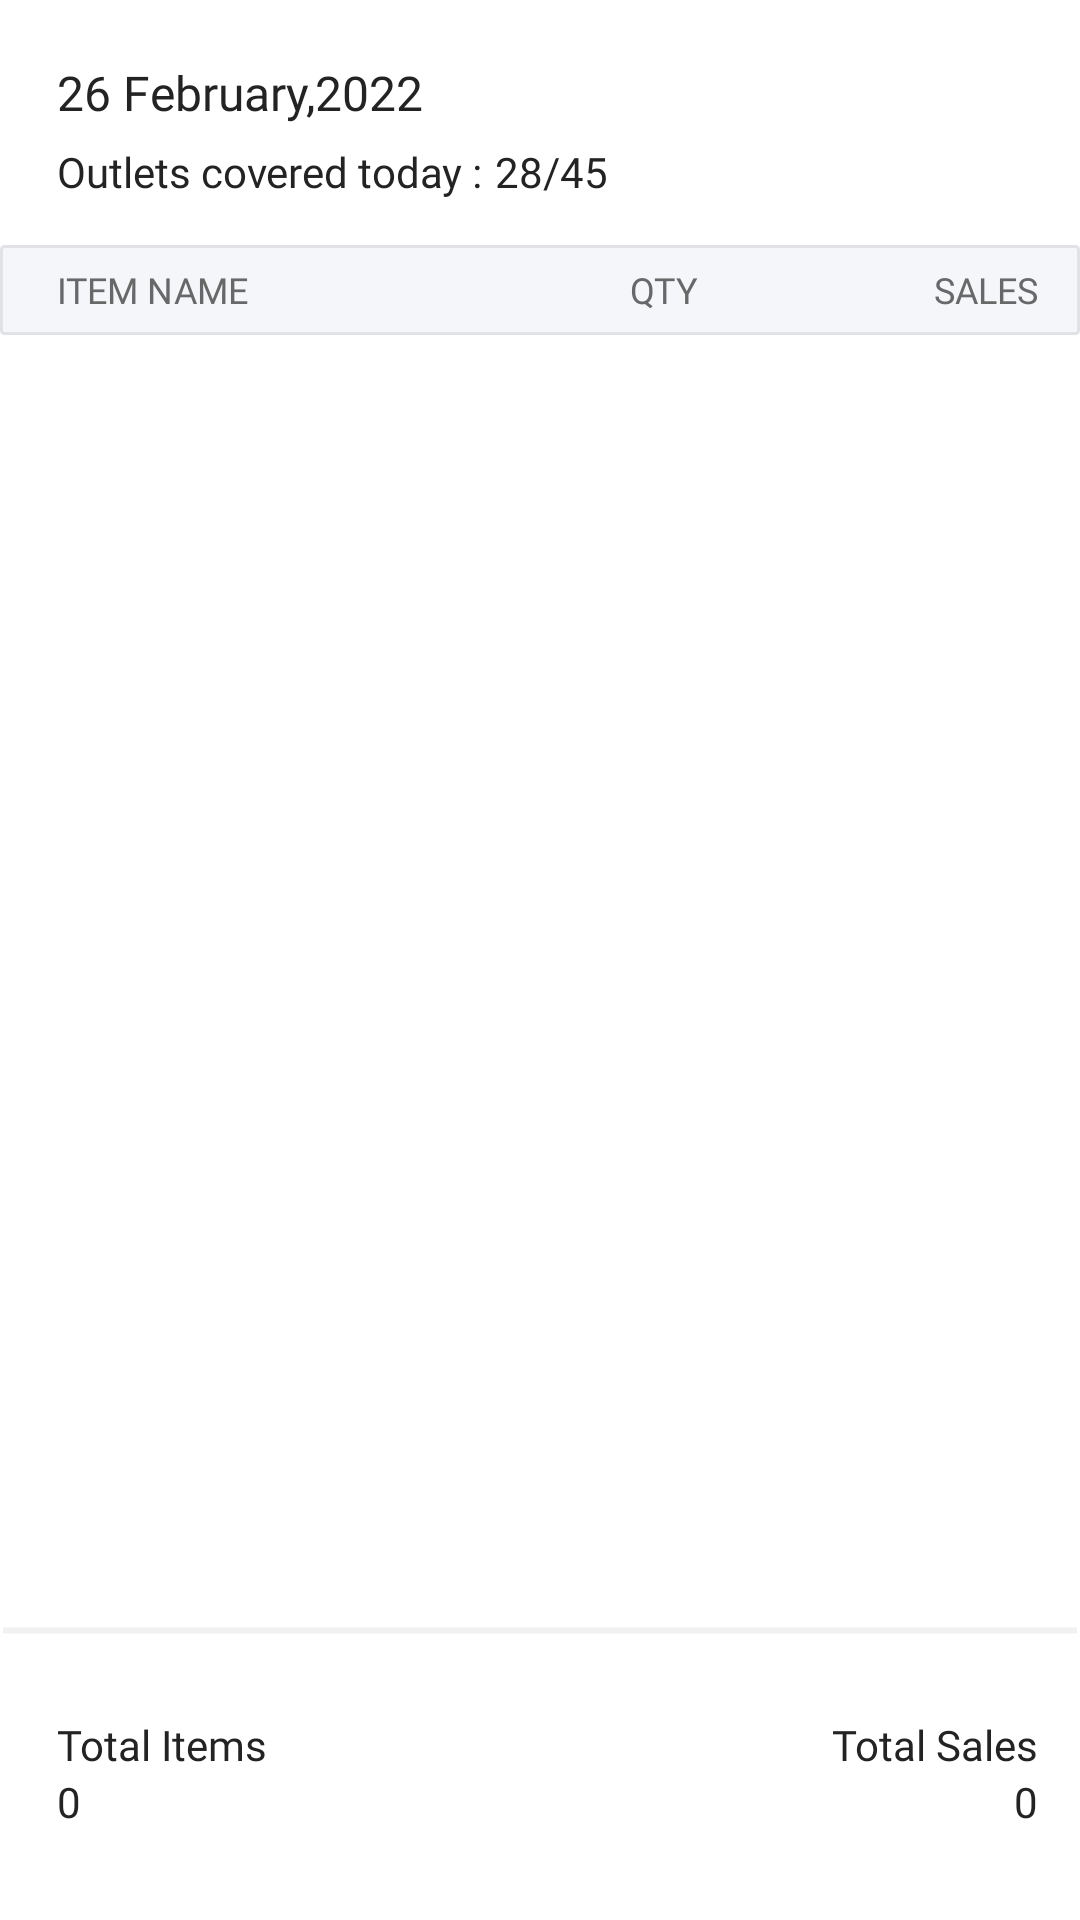

Produce the Android XML layout that renders to this screen, including the resource entries it uses.
<!-- AndroidManifest.xml: application theme Theme.DistributorSales -->
<!-- res/layout/fragment_sku_summary.xml -->
<?xml version="1.0" encoding="utf-8"?>
<LinearLayout
    xmlns:android="http://schemas.android.com/apk/res/android"
    xmlns:tools="http://schemas.android.com/tools"
    xmlns:app="http://schemas.android.com/apk/res-auto"
    android:layout_width="match_parent"
    android:layout_height="match_parent"
    android:orientation="vertical"
    tools:context=".ui.main.activity.summary.sku.SkuSummaryFragment">

    <RelativeLayout
        android:id="@+id/first"
        android:layout_width="match_parent"
        android:layout_height="wrap_content">

        <com.google.android.material.textview.MaterialTextView
            android:id="@+id/name"
            android:layout_width="wrap_content"
            android:layout_height="wrap_content"
            android:layout_marginStart="19dp"
            android:layout_marginTop="20dp"
            android:fontFamily="@font/bold"
            android:text="@string/_26_february_2022"
            android:textColor="#232323"
            android:textSize="16sp" />


        <com.google.android.material.textview.MaterialTextView
            android:id="@+id/content"
            android:layout_width="wrap_content"
            android:layout_height="wrap_content"
            android:layout_below="@+id/name"
            android:layout_marginStart="19dp"
            android:layout_marginTop="6dp"
            android:fontFamily="@font/regular"
            android:text="@string/outlets_covered_today"
            android:textColor="#232323"
            android:textSize="14sp" />


        <com.google.android.material.textview.MaterialTextView
            android:id="@+id/date"
            android:layout_width="wrap_content"
            android:layout_height="wrap_content"
            android:layout_below="@+id/name"
            android:layout_marginStart="4dp"
            android:layout_marginTop="6dp"
            android:layout_toEndOf="@+id/content"
            android:fontFamily="@font/regular"
            android:text="28/45"
            android:textColor="#232323"
            android:textSize="14sp" />

        <LinearLayout
            android:id="@+id/heading"
            android:layout_width="match_parent"
            android:layout_height="30dp"
            android:layout_below="@+id/date"
            android:layout_marginTop="15dp"
            android:orientation="horizontal"
            android:background="@drawable/loadingscreenlayoutbox">

            <com.google.android.material.textview.MaterialTextView
                android:layout_width="148dp"
                android:layout_height="30dp"
                android:layout_marginStart="19dp"
                android:fontFamily="@font/semibold"
                android:layout_weight="3"
                android:gravity="start|center"
                android:text="@string/item_name"
                android:textColor="#686868"
                android:textSize="12sp"
                app:textAllCaps="true" />

            <com.google.android.material.textview.MaterialTextView
                android:layout_width="68dp"
                android:layout_height="30dp"
                android:fontFamily="@font/semibold"
                android:gravity="center_horizontal"
                android:layout_weight="1"
                android:text="@string/qty"
                android:layout_marginEnd="14dp"
                android:textColor="#686868"
                android:textSize="12sp"
                app:textAllCaps="true" />

            <com.google.android.material.textview.MaterialTextView
                android:id="@+id/amounttag"
                android:layout_width="68dp"
                android:layout_height="wrap_content"
                android:layout_marginEnd="14dp"
                android:fontFamily="@font/semibold"
                android:gravity="end"
                android:layout_weight="1"
                android:text="@string/sales"
                app:textAllCaps="true"
                android:textColor="#686868"
                android:visibility="visible"
                android:textSize="12sp" />


        </LinearLayout>

    </RelativeLayout>

    <androidx.recyclerview.widget.RecyclerView
        android:id="@+id/listitem"
        android:layout_width="match_parent"
        android:layout_height="0dp"
        android:layout_marginStart="19dp"
        android:layout_marginTop="8dp"
        android:layout_marginEnd="14dp"
        android:orientation="vertical"
        android:layout_weight="1"
        android:visibility="visible"
        app:layoutManager="androidx.recyclerview.widget.LinearLayoutManager" />

    <LinearLayout
        android:layout_width="match_parent"
        android:layout_height="wrap_content"
        android:orientation="vertical">
        <com.google.android.material.textview.MaterialTextView
            android:id="@+id/step1line"
            android:layout_width="match_parent"
            android:layout_height="wrap_content"
            android:layout_marginTop="16dp"
            android:background="@drawable/loadingline"
            android:fontFamily="@font/bold" />

        <LinearLayout
            android:layout_width="match_parent"
            android:layout_height="wrap_content"
            android:layout_marginStart="19dp"
            android:layout_marginEnd="14dp"
            android:layout_marginTop="19dp"
            android:layout_marginBottom="30dp"
            android:orientation="horizontal"
            android:baselineAligned="false">
            <LinearLayout
                android:layout_width="wrap_content"
                android:layout_height="wrap_content"
                android:gravity="start"
                android:layout_weight="1"
                android:orientation="vertical">
                <com.google.android.material.textview.MaterialTextView
                    android:layout_width="wrap_content"
                    android:layout_height="wrap_content"
                    android:fontFamily="@font/bold"
                    android:text="@string/total_items"
                    android:textColor="#232323"/>
                <com.google.android.material.textview.MaterialTextView
                    android:layout_width="wrap_content"
                    android:layout_height="wrap_content"
                    android:fontFamily="@font/bold"
                    android:id="@+id/totalItems"
                    android:gravity="center_horizontal"
                    android:text="@string/_0"
                    android:textColor="#232323"/>
            </LinearLayout>
            <LinearLayout
                android:layout_width="wrap_content"
                android:layout_height="wrap_content"
                android:layout_weight="1"
                android:gravity="end"
                android:orientation="vertical">
                <com.google.android.material.textview.MaterialTextView
                    android:layout_width="wrap_content"
                    android:layout_height="wrap_content"
                    android:fontFamily="@font/bold"
                    android:text="Total Sales"
                    android:textColor="#232323"/>
                <com.google.android.material.textview.MaterialTextView
                    android:layout_width="wrap_content"
                    android:layout_height="wrap_content"
                    android:fontFamily="@font/bold"
                    android:id="@+id/totalSales"
                    android:text="@string/_0"
                    android:textColor="#232323"/>
            </LinearLayout>


        </LinearLayout>

    </LinearLayout>

</LinearLayout>
<!-- resources referenced by this layout -->
<resources>
  <!-- drawable loadingline (drawable) -->
  <?xml version="1.0" encoding="utf-8"?>
  <shape xmlns:android="http://schemas.android.com/apk/res/android"
      android:shape="line">
      <stroke
          android:width="2dp"
          android:color="#F1F1F1"
          android:dashWidth="2dp" />
  </shape>
  <!-- drawable loadingscreenlayoutbox (drawable) -->
  <?xml version="1.0" encoding="utf-8"?>
  <shape xmlns:android="http://schemas.android.com/apk/res/android"
      android:shape="rectangle">
  
      <corners android:radius="1dp"/>
      <solid android:color="#F4F6FA"/>
  
      <stroke android:color="#E0E2E5"
          android:width="1dp"/>
  </shape>
  <string name="_0">0</string>
  <string name="_26_february_2022">26 February,2022</string>
  <string name="item_name">Item Name</string>
  <string name="outlets_covered_today">Outlets covered today :</string>
  <string name="qty">QTY</string>
  <string name="sales">Sales</string>
  <string name="total_items">Total Items</string>
  <style name="Theme.DistributorSales" parent="Theme.MaterialComponents.Light.NoActionBar">
          
          <item name="colorPrimary">@color/purple_500</item>
          <item name="colorPrimaryVariant">@color/purple_700</item>
          <item name="colorOnPrimary">@color/white</item>
          
          <item name="colorSecondary">@color/teal_200</item>
          <item name="colorSecondaryVariant">@color/teal_700</item>
          <item name="colorOnSecondary">@color/black</item>
  
  
      </style>
  <color name="purple_500">#FF6200EE</color>
  <color name="purple_700">#FF3700B3</color>
  <color name="white">#FFFFFFFF</color>
  <color name="teal_200">#FF03DAC5</color>
  <color name="teal_700">#FF018786</color>
  <color name="black">#FF000000</color>
</resources>
